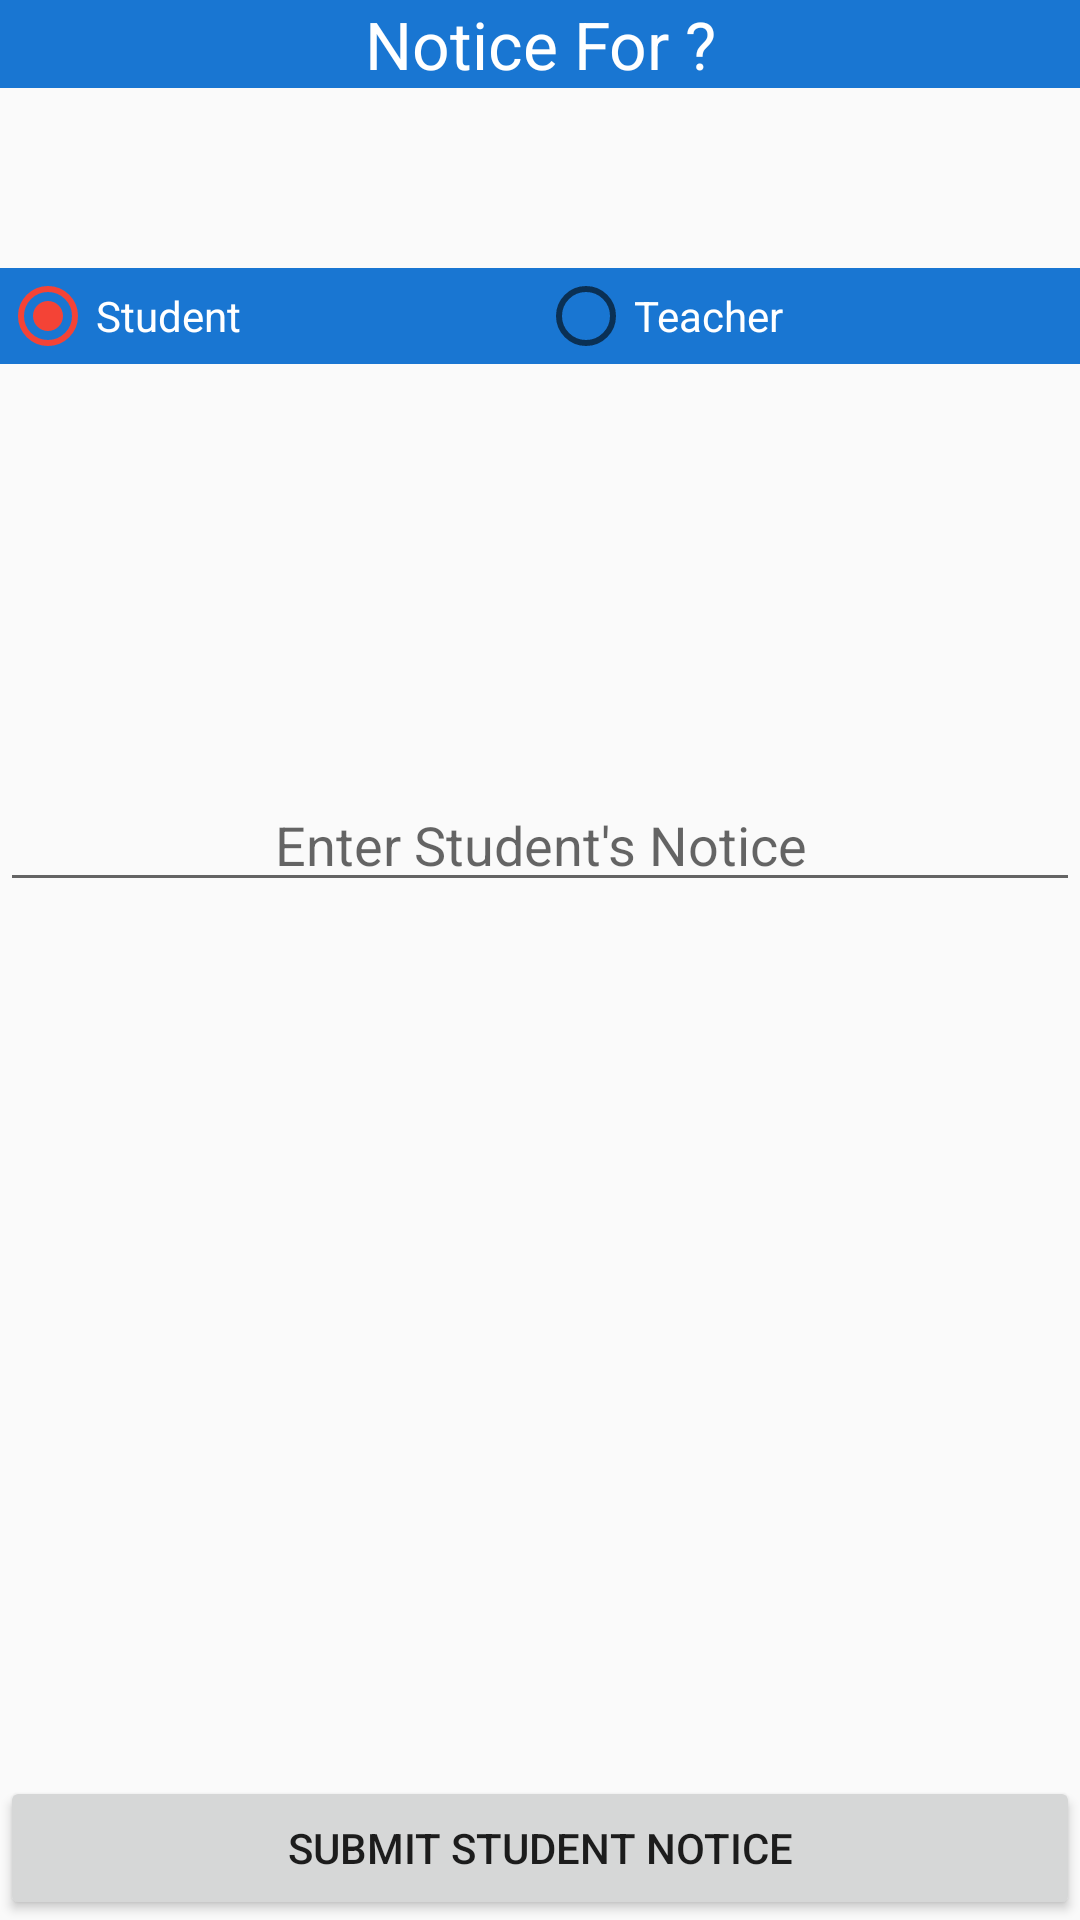

Android layout source for this screen:
<!-- AndroidManifest.xml: application theme AppTheme.Light -->
<!-- res/layout/fragment_submitstudentnotice.xml -->
<LinearLayout xmlns:android="http://schemas.android.com/apk/res/android"
    xmlns:tools="http://schemas.android.com/tools"
    android:layout_width="match_parent"
    android:layout_height="match_parent"
    android:orientation="vertical"
    android:weightSum="1"
    tools:context="templates.yogeshbalan.com.navigationdrawertemplatee.fragments.submitstudentnotice">

    

    <RelativeLayout xmlns:android="http://schemas.android.com/apk/res/android"
        xmlns:tools="http://schemas.android.com/tools"
        android:layout_width="match_parent"
        android:layout_height="212dp"
        android:layout_weight="1"
        android:orientation="vertical"
        tools:context="templates.yogeshbalan.com.navigationdrawertemplatee.fragments.submitnoticefaculty">

        <TextView
            android:id="@+id/textView19"
            android:layout_width="match_parent"
            android:layout_height="wrap_content"
            android:layout_weight="0.1"
            android:gravity="center"
            android:text="Notice For ?"
            android:textAppearance="?android:attr/textAppearanceLarge"
            android:background="#1976D2"
            android:textColor="#FFFFFF" />

        <LinearLayout
            android:id="@+id/linearLayout11"
            android:layout_width="match_parent"
            android:layout_height="wrap_content"
            android:layout_alignParentLeft="true"
            android:layout_alignParentStart="true"
            android:layout_below="@+id/textView19"
            android:layout_marginTop="60dp"
            android:orientation="horizontal">

            <RadioGroup
                android:id="@+id/groupnotice"
                android:layout_width="fill_parent"
                android:layout_height="wrap_content"
                android:layout_weight="1"
                android:orientation="horizontal">

                <RadioButton
                    android:id="@+id/student"
                    android:layout_width="wrap_content"
                    android:layout_height="wrap_content"
                    android:layout_alignParentLeft="true"
                    android:layout_alignParentStart="true"
                    android:layout_alignTop="@+id/teacher"
                    android:layout_weight="1"
                    android:checked="true"
                    android:text="Student"
                    android:background="#1976D2"
                    android:textColor="#FFFFFF" />

                <RadioButton
                    android:id="@+id/teacher"
                    android:layout_width="wrap_content"
                    android:layout_height="wrap_content"
                    android:layout_above="@+id/stuno"
                    android:layout_alignParentEnd="true"
                    android:layout_alignParentRight="true"
                    android:layout_marginBottom="138dp"
                    android:layout_weight="1"
                    android:checked="false"
                    android:text="Teacher"
                    android:background="#1976D2"
                    android:textColor="#FFFFFF" />
            </RadioGroup>
        </LinearLayout>

        <EditText
            android:id="@+id/stuno"
            android:layout_width="match_parent"
            android:layout_height="wrap_content"
            android:layout_alignParentLeft="true"
            android:layout_alignParentStart="true"
            android:layout_below="@+id/linearLayout11"
            android:layout_weight="0.11"
            android:gravity="bottom"
            android:hint="Enter Student&apos;s Notice"
            android:textAlignment="center" />

    </RelativeLayout>

    <Button
        android:id="@+id/submitno"
        android:layout_width="match_parent"
        android:layout_height="wrap_content"
        android:layout_alignParentLeft="true"
        android:layout_alignParentStart="true"
        android:layout_below="@+id/stuno"
        android:layout_marginTop="101dp"
        android:text="Submit Student Notice" />
</LinearLayout>
<!-- resources referenced by this layout -->
<resources>
  <style name="AppTheme.Light" parent="Theme.AppCompat.Light.NoActionBar">
          
          <item name="drawerArrowStyle">@style/DrawerArrowStyle</item>
  
          
          <item name="colorPrimary">@color/colorPrimary</item>
          <item name="colorPrimaryDark">@color/colorPrimaryDark</item>
          <item name="colorAccent">@color/colorAccent</item>
      </style>
  <style name="DrawerArrowStyle" parent="Widget.AppCompat.DrawerArrowToggle">
          <item name="spinBars">false</item>
          <item name="color">@android:color/white</item>
      </style>
  <color name="colorPrimary">#1976D2</color>
  <color name="colorPrimaryDark">#1976D2</color>
  <color name="colorAccent">#F44336</color>
</resources>
